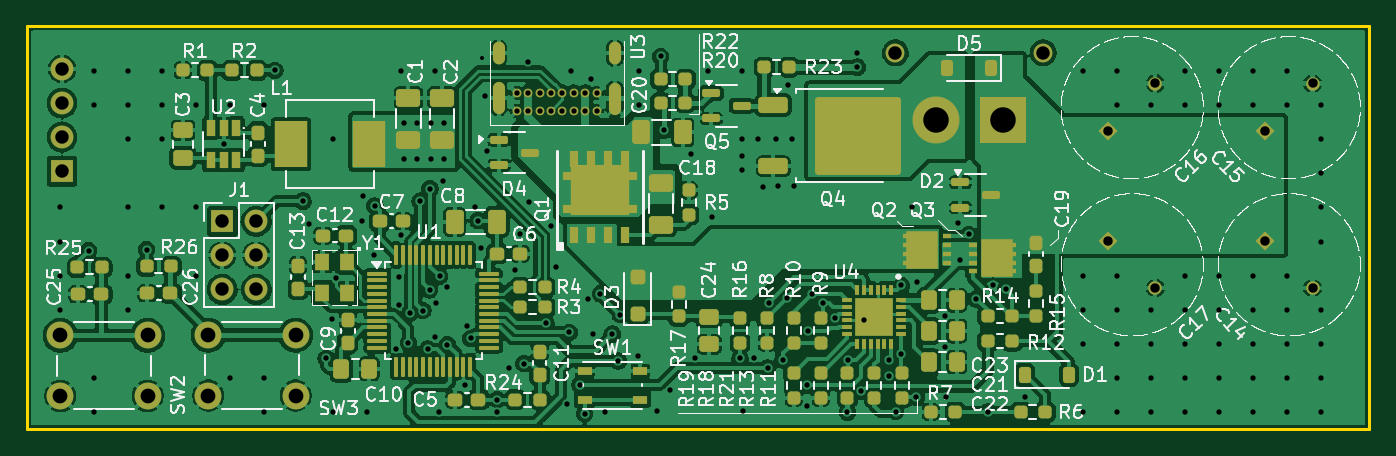
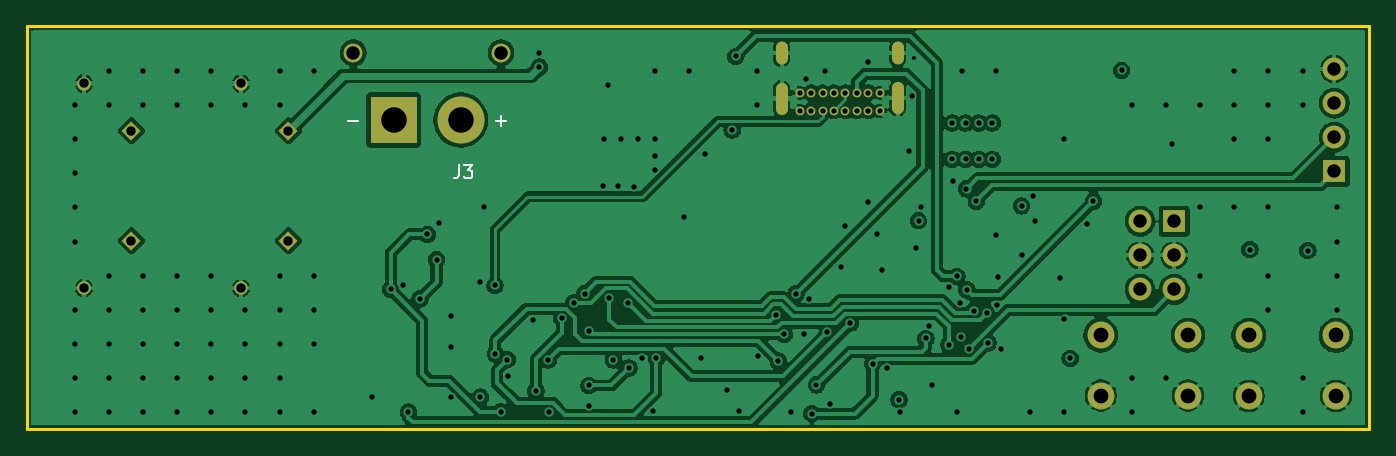
Circuit board: 13 layer files. Board 100.0 x 30.0 mm.
- bottom_copper: TalTechHeat-B_Cu.gbr (160110 bytes)
- bottom_mask: TalTechHeat-B_Mask.gbr (2682 bytes)
- paste: TalTechHeat-B_Paste.gbr (546 bytes)
- bottom_silk: TalTechHeat-B_Silkscreen.gbr (1621 bytes)
- outline: TalTechHeat-Edge_Cuts.gbr (703 bytes)
- top_copper: TalTechHeat-F_Cu.gbr (303476 bytes)
- top_mask: TalTechHeat-F_Mask.gbr (13451 bytes)
- paste: TalTechHeat-F_Paste.gbr (11373 bytes)
- top_silk: TalTechHeat-F_Silkscreen.gbr (227075 bytes)
- inner_copper: TalTechHeat-In1_Cu.gbr (175437 bytes)
- inner_copper: TalTechHeat-In2_Cu.gbr (383899 bytes)
- drill: TalTechHeat-NPTH.drl (357 bytes)
- drill: TalTechHeat-PTH.drl (5085 bytes)

=== bottom_copper: TalTechHeat-B_Cu.gbr (160110 bytes, source omitted) ===
=== bottom_mask: TalTechHeat-B_Mask.gbr ===
%TF.GenerationSoftware,KiCad,Pcbnew,9.0.6-unknown-202512120022~866d92e1f6~ubuntu24.04.1*%
%TF.CreationDate,2026-01-03T16:53:52+02:00*%
%TF.ProjectId,TalTechHeat,54616c54-6563-4684-9865-61742e6b6963,rev?*%
%TF.SameCoordinates,Original*%
%TF.FileFunction,Soldermask,Bot*%
%TF.FilePolarity,Negative*%
%FSLAX46Y46*%
G04 Gerber Fmt 4.6, Leading zero omitted, Abs format (unit mm)*
G04 Created by KiCad (PCBNEW 9.0.6-unknown-202512120022~866d92e1f6~ubuntu24.04.1) date 2026-01-03 16:53:52*
%MOMM*%
%LPD*%
G01*
G04 APERTURE LIST*
G04 Aperture macros list*
%AMRotRect*
0 Rectangle, with rotation*
0 The origin of the aperture is its center*
0 $1 length*
0 $2 width*
0 $3 Rotation angle, in degrees counterclockwise*
0 Add horizontal line*
21,1,$1,$2,0,0,$3*%
G04 Aperture macros list end*
%ADD10R,1.700000X1.700000*%
%ADD11O,1.700000X1.700000*%
%ADD12RotRect,1.000000X1.000000X45.000000*%
%ADD13C,1.000000*%
%ADD14C,2.000000*%
%ADD15O,0.900000X2.400000*%
%ADD16O,0.900000X1.700000*%
%ADD17C,0.650000*%
%ADD18RotRect,1.000000X1.000000X315.000000*%
%ADD19C,1.400000*%
%ADD20R,3.500000X3.500000*%
%ADD21C,3.500000*%
G04 APERTURE END LIST*
D10*
%TO.C,J1*%
X166010000Y-100195000D03*
D11*
X168550000Y-100195000D03*
X166010000Y-102735000D03*
X168550000Y-102735000D03*
X166010000Y-105275000D03*
X168550000Y-105275000D03*
%TD*%
D12*
%TO.C,C15*%
X243682233Y-93467767D03*
D13*
X247217767Y-89932233D03*
%TD*%
D12*
%TO.C,C16*%
X231982233Y-93467767D03*
D13*
X235517767Y-89932233D03*
%TD*%
D14*
%TO.C,SW2*%
X153950000Y-108700000D03*
X160450000Y-108700000D03*
X153950000Y-113200000D03*
X160450000Y-113200000D03*
%TD*%
%TO.C,SW3*%
X164975000Y-108675000D03*
X171475000Y-108675000D03*
X164975000Y-113175000D03*
X171475000Y-113175000D03*
%TD*%
D15*
%TO.C,U3*%
X195250000Y-91050000D03*
D16*
X195250000Y-87670000D03*
D15*
X186600000Y-91000000D03*
D16*
X186600000Y-87670000D03*
D17*
X193900000Y-91980000D03*
X193050000Y-91980000D03*
X192200000Y-91980000D03*
X191350000Y-91980000D03*
X190500000Y-91980000D03*
X189650000Y-91980000D03*
X188800000Y-91980000D03*
X187950000Y-91980000D03*
X187950000Y-90630000D03*
X188800000Y-90630000D03*
X189650000Y-90630000D03*
X190500000Y-90630000D03*
X191350000Y-90630000D03*
X192200000Y-90630000D03*
X193050000Y-90630000D03*
X193900000Y-90630000D03*
%TD*%
D10*
%TO.C,J2*%
X154075000Y-96470000D03*
D11*
X154075000Y-93930000D03*
X154075000Y-91390000D03*
X154075000Y-88850000D03*
%TD*%
D18*
%TO.C,C17*%
X231982233Y-101632233D03*
D13*
X235517767Y-105167767D03*
%TD*%
D18*
%TO.C,C14*%
X243682233Y-101632233D03*
D13*
X247217767Y-105167767D03*
%TD*%
D19*
%TO.C,J3*%
X227150000Y-87650000D03*
X216150000Y-87650000D03*
D20*
X224150000Y-92650000D03*
D21*
X219150000Y-92650000D03*
%TD*%
M02*

=== paste: TalTechHeat-B_Paste.gbr ===
%TF.GenerationSoftware,KiCad,Pcbnew,9.0.6-unknown-202512120022~866d92e1f6~ubuntu24.04.1*%
%TF.CreationDate,2026-01-03T16:53:52+02:00*%
%TF.ProjectId,TalTechHeat,54616c54-6563-4684-9865-61742e6b6963,rev?*%
%TF.SameCoordinates,Original*%
%TF.FileFunction,Paste,Bot*%
%TF.FilePolarity,Positive*%
%FSLAX46Y46*%
G04 Gerber Fmt 4.6, Leading zero omitted, Abs format (unit mm)*
G04 Created by KiCad (PCBNEW 9.0.6-unknown-202512120022~866d92e1f6~ubuntu24.04.1) date 2026-01-03 16:53:52*
%MOMM*%
%LPD*%
G01*
G04 APERTURE LIST*
G04 APERTURE END LIST*
M02*

=== bottom_silk: TalTechHeat-B_Silkscreen.gbr ===
%TF.GenerationSoftware,KiCad,Pcbnew,9.0.6-unknown-202512120022~866d92e1f6~ubuntu24.04.1*%
%TF.CreationDate,2026-01-03T16:53:52+02:00*%
%TF.ProjectId,TalTechHeat,54616c54-6563-4684-9865-61742e6b6963,rev?*%
%TF.SameCoordinates,Original*%
%TF.FileFunction,Legend,Bot*%
%TF.FilePolarity,Positive*%
%FSLAX46Y46*%
G04 Gerber Fmt 4.6, Leading zero omitted, Abs format (unit mm)*
G04 Created by KiCad (PCBNEW 9.0.6-unknown-202512120022~866d92e1f6~ubuntu24.04.1) date 2026-01-03 16:53:52*
%MOMM*%
%LPD*%
G01*
G04 APERTURE LIST*
%ADD10C,0.160000*%
G04 APERTURE END LIST*
D10*
X219283333Y-96004299D02*
X219283333Y-96718584D01*
X219283333Y-96718584D02*
X219330952Y-96861441D01*
X219330952Y-96861441D02*
X219426190Y-96956680D01*
X219426190Y-96956680D02*
X219569047Y-97004299D01*
X219569047Y-97004299D02*
X219664285Y-97004299D01*
X218902380Y-96004299D02*
X218283333Y-96004299D01*
X218283333Y-96004299D02*
X218616666Y-96385251D01*
X218616666Y-96385251D02*
X218473809Y-96385251D01*
X218473809Y-96385251D02*
X218378571Y-96432870D01*
X218378571Y-96432870D02*
X218330952Y-96480489D01*
X218330952Y-96480489D02*
X218283333Y-96575727D01*
X218283333Y-96575727D02*
X218283333Y-96813822D01*
X218283333Y-96813822D02*
X218330952Y-96909060D01*
X218330952Y-96909060D02*
X218378571Y-96956680D01*
X218378571Y-96956680D02*
X218473809Y-97004299D01*
X218473809Y-97004299D02*
X218759523Y-97004299D01*
X218759523Y-97004299D02*
X218854761Y-96956680D01*
X218854761Y-96956680D02*
X218902380Y-96909060D01*
X216530951Y-92723346D02*
X215769047Y-92723346D01*
X216149999Y-93104299D02*
X216149999Y-92342394D01*
X227530951Y-92723346D02*
X226769047Y-92723346D01*
M02*

=== outline: TalTechHeat-Edge_Cuts.gbr ===
%TF.GenerationSoftware,KiCad,Pcbnew,9.0.6-unknown-202512120022~866d92e1f6~ubuntu24.04.1*%
%TF.CreationDate,2026-01-03T16:53:52+02:00*%
%TF.ProjectId,TalTechHeat,54616c54-6563-4684-9865-61742e6b6963,rev?*%
%TF.SameCoordinates,Original*%
%TF.FileFunction,Profile,NP*%
%FSLAX46Y46*%
G04 Gerber Fmt 4.6, Leading zero omitted, Abs format (unit mm)*
G04 Created by KiCad (PCBNEW 9.0.6-unknown-202512120022~866d92e1f6~ubuntu24.04.1) date 2026-01-03 16:53:52*
%MOMM*%
%LPD*%
G01*
G04 APERTURE LIST*
%TA.AperFunction,Profile*%
%ADD10C,0.200000*%
%TD*%
G04 APERTURE END LIST*
D10*
X151462500Y-85675000D02*
X251462500Y-85675000D01*
X251462500Y-115675000D01*
X151462500Y-115675000D01*
X151462500Y-85675000D01*
M02*

=== top_copper: TalTechHeat-F_Cu.gbr (303476 bytes, source omitted) ===
=== top_mask: TalTechHeat-F_Mask.gbr (13451 bytes, source omitted) ===
=== paste: TalTechHeat-F_Paste.gbr (11373 bytes, source omitted) ===
=== top_silk: TalTechHeat-F_Silkscreen.gbr (227075 bytes, source omitted) ===
=== inner_copper: TalTechHeat-In1_Cu.gbr (175437 bytes, source omitted) ===
=== inner_copper: TalTechHeat-In2_Cu.gbr (383899 bytes, source omitted) ===
=== drill: TalTechHeat-NPTH.drl ===
M48
; DRILL file {KiCad 9.0.6-unknown-202512120022~866d92e1f6~ubuntu24.04.1} date 2026-01-03T16:53:48+0200
; FORMAT={-:-/ absolute / inch / decimal}
; #@! TF.CreationDate,2026-01-03T16:53:48+02:00
; #@! TF.GenerationSoftware,Kicad,Pcbnew,9.0.6-unknown-202512120022~866d92e1f6~ubuntu24.04.1
; #@! TF.FileFunction,NonPlated,1,4,NPTH
FMAT,2
INCH
%
G90
G05
M30

=== drill: TalTechHeat-PTH.drl ===
M48
; DRILL file {KiCad 9.0.6-unknown-202512120022~866d92e1f6~ubuntu24.04.1} date 2026-01-03T16:53:48+0200
; FORMAT={-:-/ absolute / inch / decimal}
; #@! TF.CreationDate,2026-01-03T16:53:48+02:00
; #@! TF.GenerationSoftware,Kicad,Pcbnew,9.0.6-unknown-202512120022~866d92e1f6~ubuntu24.04.1
; #@! TF.FileFunction,Plated,1,4,PTH
FMAT,2
INCH
; #@! TA.AperFunction,Plated,PTH,ViaDrill
T1C0.0118
; #@! TA.AperFunction,Plated,PTH,ViaDrill
T2C0.0157
; #@! TA.AperFunction,Plated,PTH,ComponentDrill
T3C0.0157
; #@! TA.AperFunction,Plated,PTH,ComponentDrill
T4C0.0236
; #@! TA.AperFunction,Plated,PTH,ComponentDrill
T5C0.0276
; #@! TA.AperFunction,Plated,PTH,ComponentDrill
T6C0.0394
; #@! TA.AperFunction,Plated,PTH,ComponentDrill
T7C0.0433
; #@! TA.AperFunction,Plated,PTH,ComponentDrill
T8C0.0748
%
G90
G05
T1
X7.2972Y-3.4646
T2
X6.0592Y-3.904
X6.0592Y-4.004
X6.0592Y-4.104
X6.0592Y-4.204
X6.1437Y-4.0305
X6.1592Y-3.504
X6.1592Y-3.604
X6.1592Y-4.404
X6.1592Y-4.504
X6.2592Y-3.504
X6.2592Y-3.604
X6.2592Y-3.704
X6.2592Y-3.904
X6.2592Y-4.104
X6.2592Y-4.204
X6.314Y-4.0276
X6.3592Y-3.504
X6.3592Y-3.604
X6.3592Y-3.704
X6.3592Y-3.904
X6.4592Y-3.604
X6.4592Y-3.904
X6.4592Y-4.104
X6.5415Y-3.7195
X6.5592Y-3.604
X6.5592Y-4.404
X6.6592Y-3.604
X6.6592Y-4.404
X6.6592Y-4.504
X6.69Y-3.502
X6.7726Y-3.8858
X6.7904Y-3.9518
X6.8406Y-4.3465
X6.8573Y-4.2323
X6.8592Y-3.704
X6.8592Y-4.504
X6.8691Y-4.1102
X6.9449Y-3.9429
X6.9498Y-3.8691
X6.9592Y-4.504
X6.9813Y-4.0443
X6.9833Y-3.8996
X7.0443Y-4.3189
X7.0531Y-4.1073
X7.0541Y-4.189
X7.0591Y-3.9862
X7.0592Y-3.504
X7.0689Y-3.6565
X7.0689Y-3.7628
X7.0814Y-4.3015
X7.0856Y-4.2136
X7.1083Y-3.6565
X7.1083Y-3.7628
X7.1161Y-3.8858
X7.124Y-4.2067
X7.1388Y-4.3199
X7.1437Y-4.1457
X7.1447Y-3.8494
X7.1476Y-3.6565
X7.1476Y-3.7628
X7.1592Y-3.504
X7.1594Y-4.2854
X7.1624Y-4.185
X7.1713Y-4.503
X7.1732Y-4.1063
X7.1841Y-3.8258
X7.187Y-3.6565
X7.187Y-3.7628
X7.1949Y-4.1368
X7.1959Y-4.3061
X7.247Y-4.4252
X7.2539Y-4.251
X7.2638Y-4.2884
X7.2776Y-3.9016
X7.2854Y-3.9429
X7.2933Y-4.0226
X7.3051Y-3.5768
X7.313Y-3.7392
X7.3406Y-4.5049
X7.3425Y-4.468
X7.378Y-4.375
X7.3937Y-4.0886
X7.4085Y-3.9823
X7.4203Y-4.3622
X7.4331Y-3.4764
X7.4341Y-3.8868
X7.4852Y-4.2431
X7.5Y-3.9587
X7.5138Y-4.0787
X7.5463Y-4.4813
X7.5531Y-4.2707
X7.5592Y-3.504
X7.5846Y-4.4242
X7.5984Y-4.5089
X7.6073Y-4.1713
X7.6161Y-3.5266
X7.622Y-4.2756
X7.6447Y-4.1575
X7.6592Y-4.504
X7.6791Y-4.2756
X7.6969Y-4.3543
X7.7029Y-4.2184
X7.7559Y-4.3396
X7.7592Y-3.504
X7.7592Y-3.604
X7.811Y-4.501
X7.8214Y-3.4611
X7.8317Y-3.6772
X7.8474Y-4.439
X7.9104Y-3.748
X7.9232Y-4.3455
X7.9592Y-3.504
X7.9724Y-3.9311
X8.0541Y-4.347
X8.0591Y-3.7539
X8.0591Y-3.7943
X8.0592Y-3.504
X8.0592Y-3.704
X8.064Y-4.502
X8.0965Y-4.3465
X8.1083Y-3.7047
X8.1201Y-3.8435
X8.1348Y-4.375
X8.1378Y-4.1831
X8.1592Y-3.704
X8.1663Y-3.8425
X8.1801Y-4.3514
X8.1917Y-4.17
X8.1959Y-3.5453
X8.2077Y-3.7037
X8.2116Y-3.8425
X8.251Y-4.4862
X8.252Y-4.4262
X8.2526Y-4.2677
X8.2648Y-4.1565
X8.2963Y-4.1841
X8.3313Y-4.2292
X8.369Y-4.5049
X8.3714Y-4.3517
X8.3976Y-3.4518
X8.3976Y-3.4926
X8.4078Y-4.4418
X8.4163Y-4.2343
X8.4902Y-4.3996
X8.4911Y-4.3504
X8.5108Y-4.503
X8.5266Y-4.3337
X8.5276Y-4.1329
X8.5592Y-3.904
X8.5709Y-4.4606
X8.5719Y-4.122
X8.6555Y-4.2215
X8.6565Y-4.314
X8.6575Y-4.4606
X8.6929Y-3.9498
X8.6988Y-4.0571
X8.7254Y-3.9833
X8.747Y-4.1722
X8.7815Y-4.5039
X8.7963Y-4.1309
X8.8337Y-4.1437
X8.8888Y-4.4587
X9.0592Y-3.504
X9.0592Y-4.104
X9.0592Y-4.204
X9.0592Y-4.304
X9.0592Y-4.504
X9.1592Y-3.504
X9.1592Y-3.604
X9.1592Y-4.104
X9.1592Y-4.204
X9.1592Y-4.304
X9.1592Y-4.404
X9.1592Y-4.504
X9.2592Y-3.604
X9.2592Y-4.204
X9.2592Y-4.304
X9.2592Y-4.404
X9.2592Y-4.504
X9.3592Y-3.504
X9.3592Y-3.604
X9.3592Y-4.104
X9.3592Y-4.204
X9.3592Y-4.304
X9.3592Y-4.404
X9.3592Y-4.504
X9.4592Y-3.504
X9.4592Y-3.604
X9.4592Y-4.104
X9.4592Y-4.204
X9.4592Y-4.304
X9.4592Y-4.404
X9.4592Y-4.504
X9.5592Y-3.504
X9.5592Y-3.604
X9.5592Y-4.104
X9.5592Y-4.204
X9.5592Y-4.304
X9.5592Y-4.404
X9.5592Y-4.504
X9.6592Y-3.504
X9.6592Y-3.604
X9.6592Y-4.104
X9.6592Y-4.204
X9.6592Y-4.304
X9.6592Y-4.404
X9.6592Y-4.504
X9.7592Y-3.604
X9.7592Y-3.704
X9.7592Y-3.804
X9.7592Y-3.904
X9.7592Y-4.004
X9.7592Y-4.204
X9.7592Y-4.304
X9.7592Y-4.404
X9.7592Y-4.504
T3
X7.3996Y-3.5681
X7.3996Y-3.6213
X7.4331Y-3.5681
X7.4331Y-3.6213
X7.4665Y-3.5681
X7.4665Y-3.6213
X7.5Y-3.5681
X7.5Y-3.6213
X7.5335Y-3.5681
X7.5335Y-3.6213
X7.5669Y-3.5681
X7.5669Y-3.6213
X7.6004Y-3.5681
X7.6004Y-3.6213
X7.6339Y-3.5681
X7.6339Y-3.6213
T5
X9.1332Y-3.6798
X9.1332Y-4.0013
X9.2724Y-3.5406
X9.2724Y-4.1405
X9.5938Y-3.6798
X9.5938Y-4.0013
X9.733Y-3.5406
X9.733Y-4.1405
T6
X6.0659Y-3.498
X6.0659Y-3.598
X6.0659Y-3.698
X6.0659Y-3.798
X6.5358Y-3.9447
X6.5358Y-4.0447
X6.5358Y-4.1447
X6.6358Y-3.9447
X6.6358Y-4.0447
X6.6358Y-4.1447
X8.5098Y-3.4508
X8.9429Y-3.4508
T7
X6.061Y-4.2795
X6.061Y-4.4567
X6.3169Y-4.2795
X6.3169Y-4.4567
X6.4951Y-4.2785
X6.4951Y-4.4557
X6.751Y-4.2785
X6.751Y-4.4557
T8
X8.628Y-3.6476
X8.8248Y-3.6476
T4
G00X7.3465Y-3.4378
M15
G01X7.3465Y-3.4654
M16
G05
G00X7.3465Y-3.5531
M15
G01X7.3465Y-3.6122
M16
G05
G00X7.687Y-3.4378
M15
G01X7.687Y-3.4654
M16
G05
G00X7.687Y-3.5551
M15
G01X7.687Y-3.6142
M16
G05
M30
